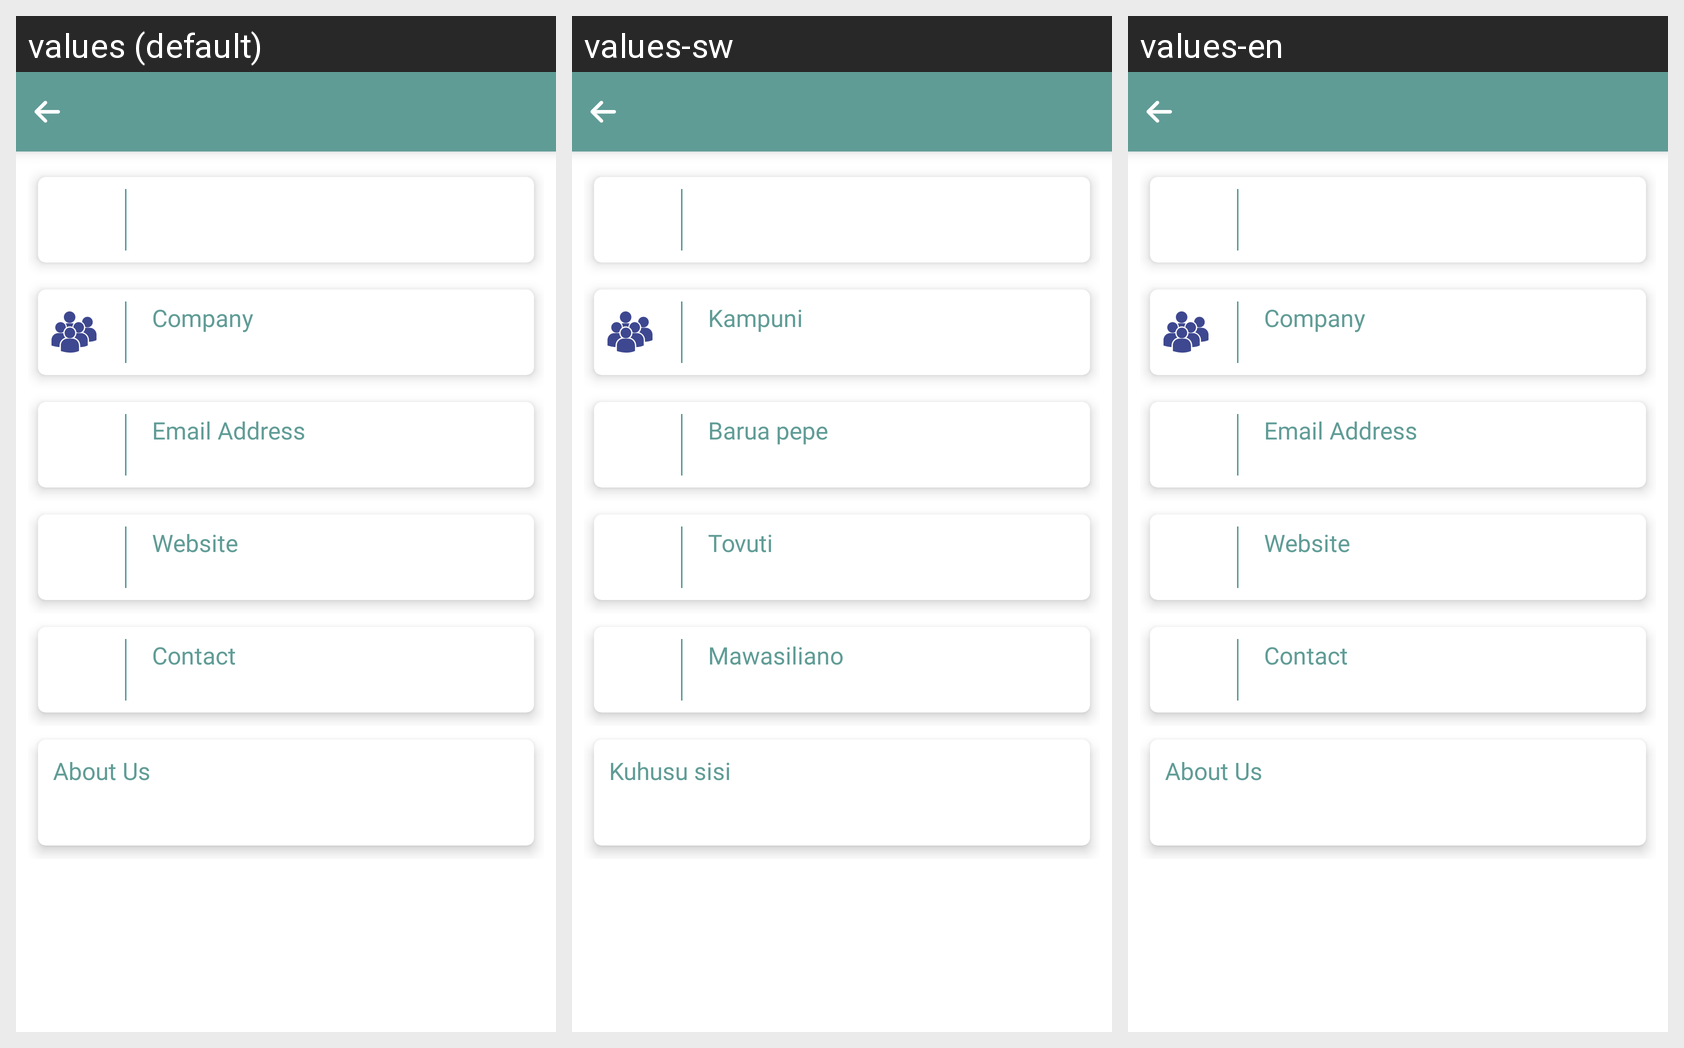

For this localized Android screen grid, give each drawn string resource with its value in every locale shown.
Android screen res/layout/activity_aboutus.xml rendered under 3 locales, left to right: values (default), values-sw, values-en. Device: Nexus 5 (rendered at 1080×1920; each locale shown at half size, 540×960, under a caption strip naming it); theme AppTheme.
Other locales in the repository, not shown: values-ar, values-fr, values-hi, values-ta, values-te, values-zu.
Strings drawn on this screen, with the default value and each locale's value (text and hints the layout hard-codes, and strings that could not be matched under every locale, appear in the picture but are not listed):

Company
  values: Company
  values-sw: Kampuni
  values-en: Company

email
  values: Email Address
  values-sw: Barua pepe
  values-en: Email Address

website
  values: Website
  values-sw: Tovuti
  values-en: Website

Contact
  values: Contact
  values-sw: Mawasiliano
  values-en: Contact

about_us
  values: About Us
  values-sw: Kuhusu sisi
  values-en: About Us
